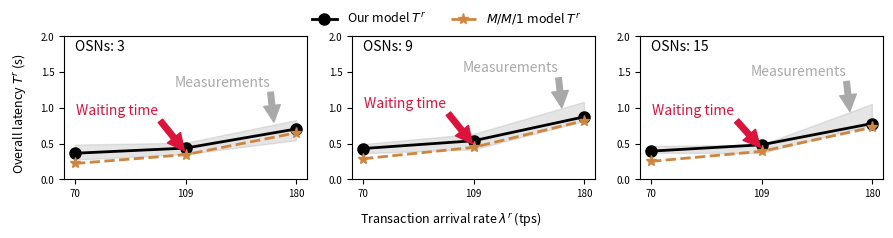

Write Python code to recreate this figure.
import matplotlib.pyplot as plt 
import numpy as np

# plt.figure(figsize=(10,6))
# plt.plot(x,y)
# subfigs = fig.subfigures(1, 2, wspace=0.07)

# Set figures
fig, (ax1, ax2, ax3) = plt.subplots(1, 3, figsize=(9, 2.2))
itp=0.07
gap=0.05
width=0.27
height=0.65
ax1.set_position([itp, 0.2, width, height])
ax2.set_position([itp+(width+gap)*1, 0.2, width, height])
ax3.set_position([itp+(width+gap)*2, 0.2, width, height])

# data sub1
x1_sub1 = ['70', '109', '180']
measure_up_sub1 = [0.3817 + 0.1051, 0.4332 + 0.0792, 0.6884 + 0.1411]
measure_low_sub1 = [0.3817 - 0.1051, 0.4332 - 0.0792, 0.6884 - 0.1411]
model_our_sub1 = [0.3659, 0.4377, 0.7047]
model_RefA_sub1 = [0.2225, 0.3458, 0.6506]
x = np.arange(len(x1_sub1)) 
line_model_our_sub1 = ax1.plot(x, model_our_sub1, color='#000000', linestyle='solid', marker='o', markersize=8, linewidth=2.0)
line_model_RefA_sub1 = ax1.plot(x, model_RefA_sub1, color='#CD853F', linestyle='dashed', marker='*', markersize=8, linewidth=2.0)
ax1.fill_between(x, measure_up_sub1, measure_low_sub1, color =['#A9A9A9'], alpha=0.3) # color =['#7FFFAA'] color ref: https://blog.csdn.net/summerriver1/article/details/125215461
ax1.set_xticks(x)
ax1.set_xticklabels(x1_sub1)
ax1.set_ylim([0, 2])
ax1.text(0.00, 1.8,'OSNs: 3')
ax1.tick_params(axis='both', which='major', labelsize=7)
ax1.annotate('Measurements', xy=(1.8, 0.8), xytext=(0.9, 1.3), color='#A9A9A9',
            xycoords='data',
            arrowprops=dict(color='#A9A9A9', shrink=0.001)
            )
ax1.annotate('Waiting time', xy=(0.99, 0.40), xytext=(0.01, 0.9), color='#DC143C',
            xycoords='data',
            arrowprops=dict(color='#DC143C', shrink=0.001)
            )

# data sub2
x1_sub2 = ['70', '109', '180']
measure_up_sub2 = [0.4303 + 0.0636, 0.5279 + 0.1083, 0.9496 + 0.1345]
measure_low_sub2 = [0.4303 - 0.0636, 0.5279 - 0.1083, 0.9496 - 0.1345]
model_our_sub2 = [0.4319, 0.5404, 0.8744]
model_RefA_sub2 = [0.2886, 0.4486, 0.8204]
x = np.arange(len(x1_sub2)) 
line_model_our_sub2 = ax2.plot(x, model_our_sub2, color='#000000', linestyle='solid', marker='o', markersize=8, linewidth=2.0)
line_model_RefA_sub2 = ax2.plot(x, model_RefA_sub2, color='#CD853F', linestyle='dashed', marker='*', markersize=8, linewidth=2.0)
ax2.fill_between(x, measure_up_sub2, measure_low_sub2, color =['#A9A9A9'], alpha=0.3) # color =['#7FFFAA'] color ref: https://blog.csdn.net/summerriver1/article/details/125215461
ax2.set_xticks(x)
ax2.set_xticklabels(x1_sub2)
ax2.set_ylim([0, 2])
ax2.text(0.00, 1.8,'OSNs: 9')
ax2.tick_params(axis='both', which='major', labelsize=7)
ax2.annotate('Measurements', xy=(1.8, 1.0), xytext=(0.9, 1.5), color='#A9A9A9',
            xycoords='data',
            arrowprops=dict(color='#A9A9A9', shrink=0.001)
            )
ax2.annotate('Waiting time', xy=(0.99, 0.5), xytext=(0.01, 1), color='#DC143C',
            xycoords='data',
            arrowprops=dict(color='#DC143C', shrink=0.001)
            )

# data sub3
x1_sub3 = ['70', '109', '180']
measure_up_sub3 = [0.4199 + 0.0466, 0.4264 + 0.0589, 0.9091 + 0.1467]
measure_low_sub3 = [0.4199 - 0.0466, 0.4264 - 0.0589, 0.9091 - 0.1467]
model_our_sub3 = [0.3956, 0.484, 0.7811]
model_RefA_sub3 = [0.2522, 0.3921, 0.727]
x = np.arange(len(x1_sub3)) 
line_model_our_sub3 = ax3.plot(x, model_our_sub3, color='#000000', linestyle='solid', marker='o', markersize=8, linewidth=2.0)
line_model_RefA_sub3 = ax3.plot(x, model_RefA_sub3, color='#CD853F', linestyle='dashed', marker='*', markersize=8, linewidth=2.0)
ax3.fill_between(x, measure_up_sub3, measure_low_sub3, color =['#A9A9A9'], alpha=0.3) # color =['#7FFFAA'] color ref: https://blog.csdn.net/summerriver1/article/details/125215461
ax3.set_xticks(x)
ax3.set_xticklabels(x1_sub3)
ax3.set_ylim([0, 2])
ax3.text(0.00, 1.8,'OSNs: 15')
ax3.tick_params(axis='both', which='major', labelsize=7)
ax3.annotate('Measurements', xy=(1.8, 0.95), xytext=(0.9, 1.45), color='#A9A9A9',
            xycoords='data',
            arrowprops=dict(color='#A9A9A9', shrink=0.001)
            )
ax3.annotate('Waiting time', xy=(0.99, 0.45), xytext=(0.01, 0.9), color='#DC143C',
            xycoords='data',
            arrowprops=dict(color='#DC143C', shrink=0.001)
            )

# function to show the plot
fig.text(0.5, 0.020, 'Transaction arrival rate $\lambda^r$ (tps)', ha='center', va='center', fontsize = 9)
fig.text(0.020, 0.5, 'Overall latency $T^r$ (s)', ha='center', va='center', rotation='vertical', fontsize = 9)
fig.legend([line_model_our_sub1, line_model_RefA_sub1],     # The line objects
           labels = [r'Our model $T^r$', r'$M/M/1$ model $T^r$'],
           ncol = 3,
           loc="upper center",   # Position of legend
           frameon=False,
           fontsize = 9
           )
plt.show() 

